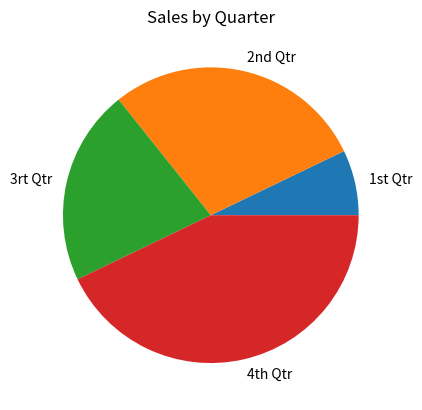

Reproduce this figure in Python.
import matplotlib.pyplot as plt

def main():
    sales = [100, 400, 300, 600]
    sliceLabels = ['1st Qtr','2nd Qtr', '3rt Qtr', '4th Qtr']
    
    plt.pie(sales, labels=sliceLabels)

    plt.title('Sales by Quarter')
    plt.show()

main()